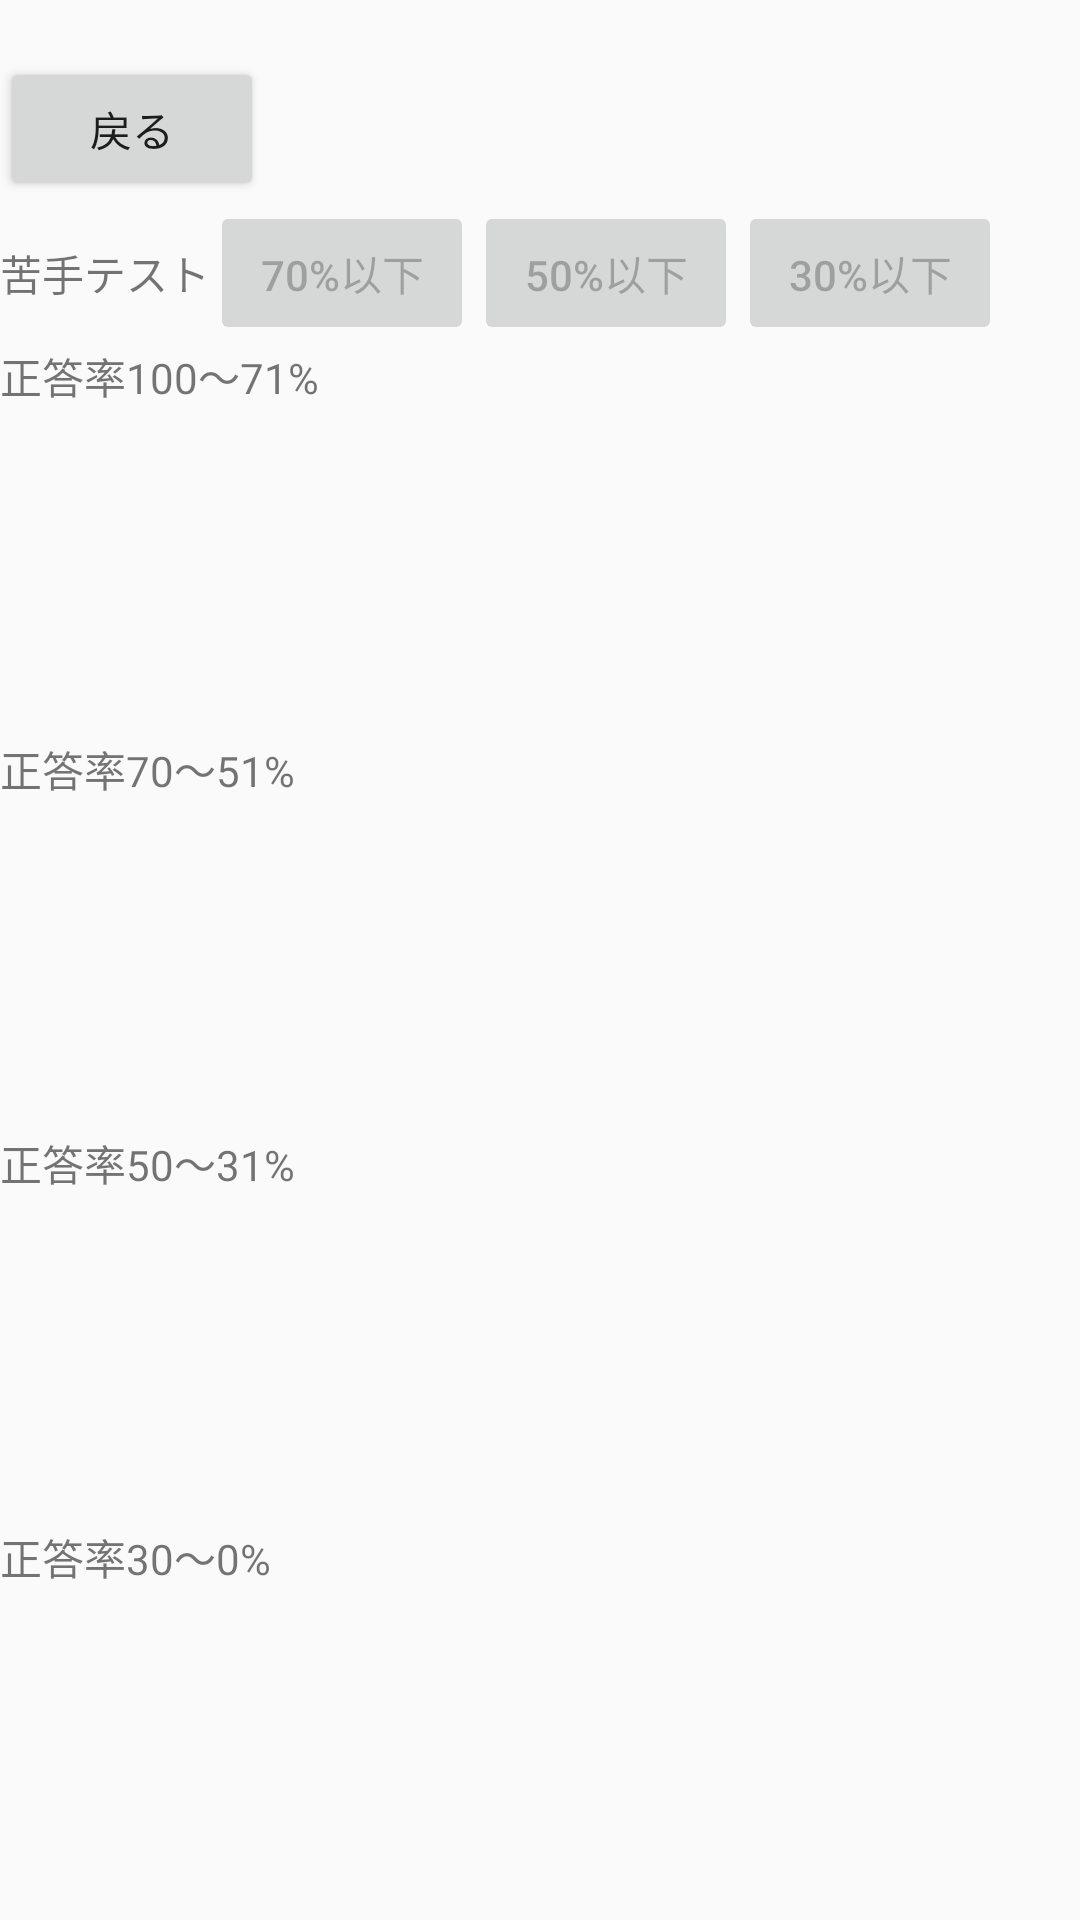

Produce the Android XML layout that renders to this screen, including the resource entries it uses.
<!-- AndroidManifest.xml: application theme Theme.Y3033112saisyukadai -->
<!-- res/layout/statistic.xml -->
<?xml version="1.0" encoding="utf-8"?>
<LinearLayout xmlns:android="http://schemas.android.com/apk/res/android"
    android:orientation="vertical" android:layout_width="match_parent"
    android:layout_height="match_parent">

    <TextView
        android:id="@+id/tv_theme"
        android:layout_width="wrap_content"
        android:layout_height="wrap_content"/>

    <Button
        android:layout_width="wrap_content"
        android:layout_height="wrap_content"
        android:onClick="onBackToCardsFromStatisticButtonClick"
        android:text="戻る"/>

    <LinearLayout
        android:layout_width="match_parent"
        android:layout_height="wrap_content"
        android:orientation="horizontal">

        <TextView
            android:layout_width="wrap_content"
            android:layout_height="wrap_content"
            android:text="苦手テスト" />

        <Button
            android:id="@+id/bt_70"
            android:layout_width="wrap_content"
            android:layout_height="wrap_content"
            android:onClick="on70TestButtonClicked"
            android:enabled="false"
            android:text="70%以下"/>

        <Button
            android:id="@+id/bt_50"
            android:layout_width="wrap_content"
            android:layout_height="wrap_content"
            android:onClick="on50TestButtonClicked"
            android:enabled="false"
            android:text="50%以下"/>

        <Button
            android:id="@+id/bt_30"
            android:layout_width="wrap_content"
            android:layout_height="wrap_content"
            android:onClick="on30TestButtonClicked"
            android:enabled="false"
            android:text="30%以下"/>

    </LinearLayout>

    <TextView
        android:layout_width="match_parent"
        android:layout_height="wrap_content"
        android:text="正答率100～71%"/>

    <ListView
        android:id="@+id/lv_correctRateHigh"
        android:layout_width="match_parent"
        android:layout_height="0dp"
        android:layout_marginBottom="10dp"
        android:layout_weight="0.6" />

    <TextView
        android:layout_width="match_parent"
        android:layout_height="wrap_content"
        android:text="正答率70～51%"/>

    <ListView
        android:id="@+id/lv_correctRateMiddle"
        android:layout_width="match_parent"
        android:layout_height="0dp"
        android:layout_marginBottom="10dp"
        android:layout_weight="0.6" />

    <TextView
        android:layout_width="match_parent"
        android:layout_height="wrap_content"
        android:text="正答率50～31%"/>

    <ListView
        android:id="@+id/lv_correctRateLow"
        android:layout_width="match_parent"
        android:layout_height="0dp"
        android:layout_marginBottom="10dp"
        android:layout_weight="0.6" />

    <TextView
        android:layout_width="match_parent"
        android:layout_height="wrap_content"
        android:text="正答率30～0%"/>

    <ListView
        android:id="@+id/lv_correctRateBottom"
        android:layout_width="match_parent"
        android:layout_height="0dp"
        android:layout_marginBottom="10dp"
        android:layout_weight="0.6" />


</LinearLayout>
<!-- resources referenced by this layout -->
<resources>
  <style name="Theme.Y3033112saisyukadai" parent="Theme.AppCompat.Light.DarkActionBar">
          
          <item name="colorPrimary">@color/purple_500</item>
          <item name="colorPrimaryDark">@color/purple_700</item>
          <item name="colorAccent">@color/teal_200</item>
          
      </style>
  <!-- not gathered from this repository: default colours our renderer supplied (Android Studio template values) -->
  <color name="purple_500">#FF6200EE</color>
  <color name="purple_700">#FF3700B3</color>
  <color name="teal_200">#FF03DAC5</color>
</resources>
